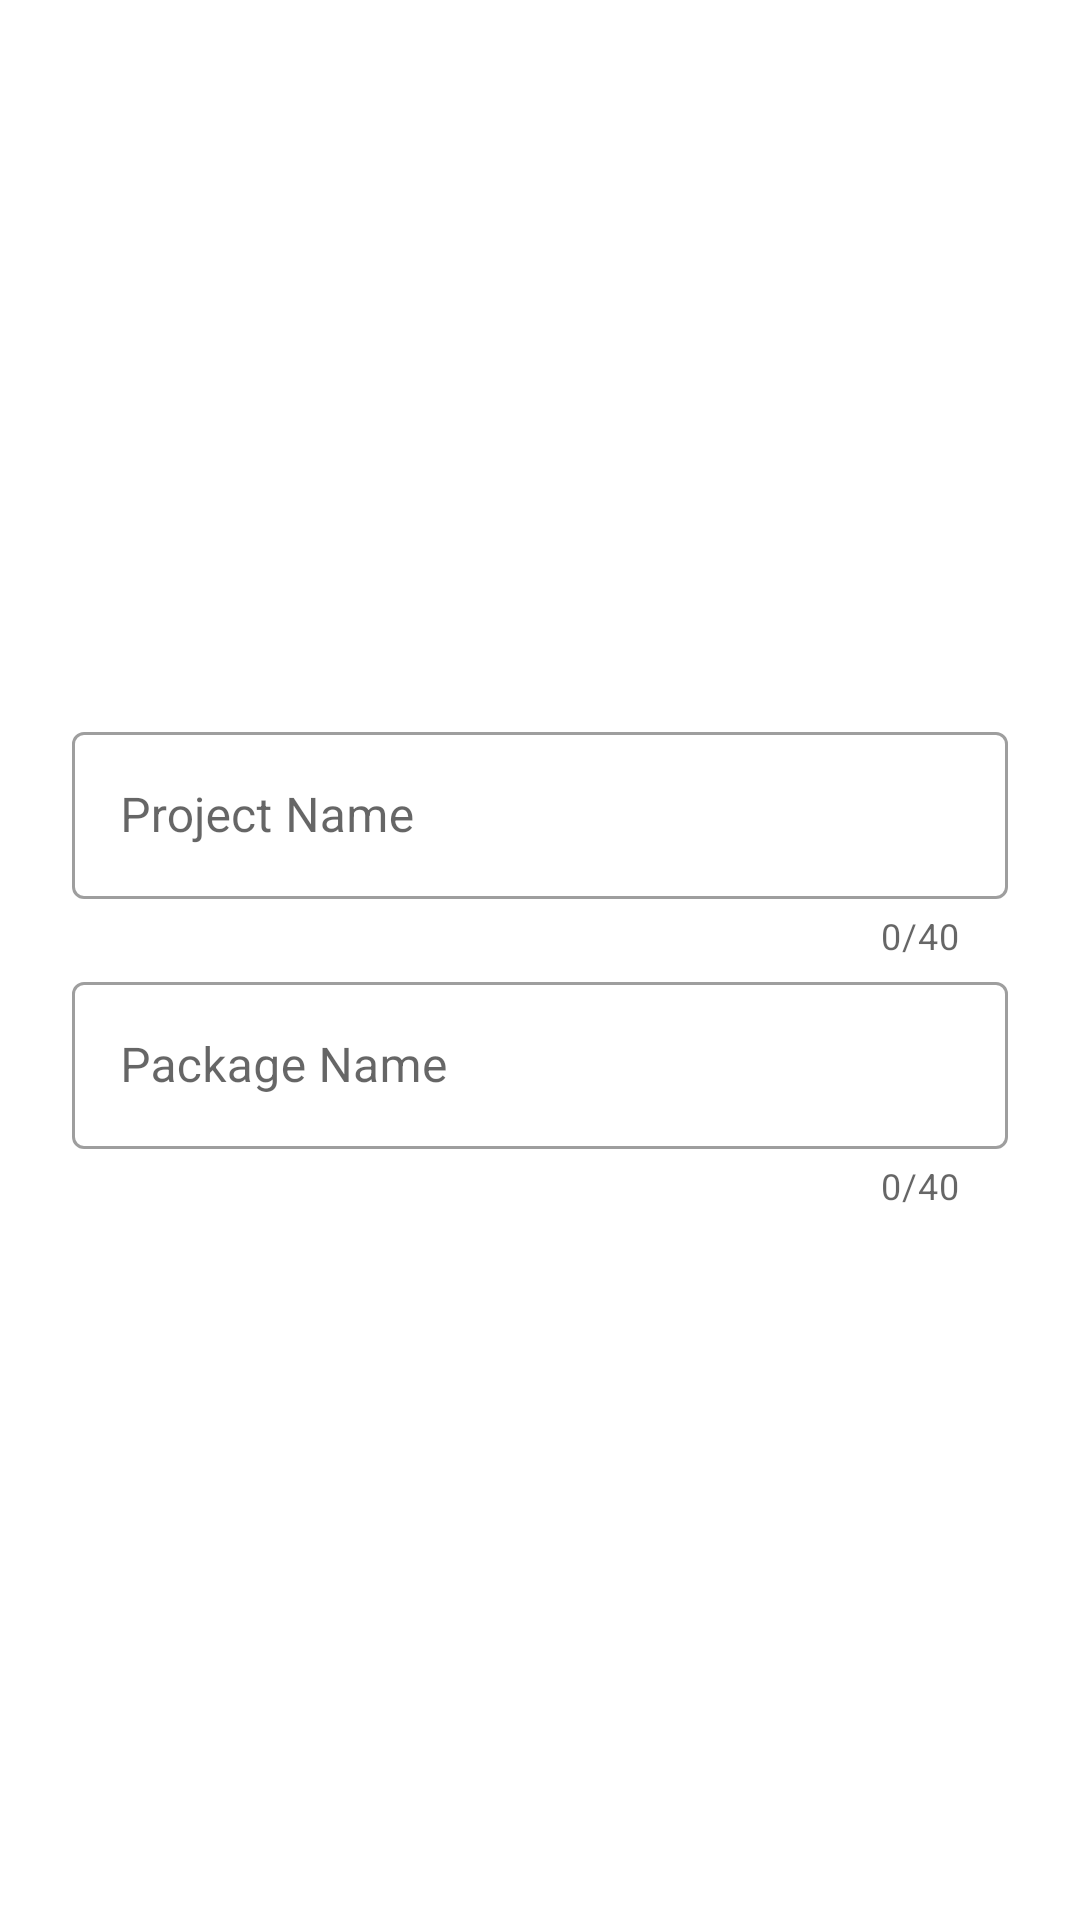

Reconstruct the res/layout file that produces this screen, plus the resources it refers to.
<!-- AndroidManifest.xml: application theme AppTheme -->
<!-- res/layout/project_dialog.xml -->
<?xml version="1.0" encoding="utf-8"?>
<LinearLayout
	xmlns:android="http://schemas.android.com/apk/res/android"
	xmlns:app="http://schemas.android.com/apk/res-auto"
	xmlns:tools="http://schemas.android.com/tools"
	android:layout_width="match_parent"
	android:layout_height="match_parent"
	android:orientation="vertical"
	tools:context=".MainActivity"
	tools:ignore="HardcodedText"
	android:gravity="center_horizontal">

	<LinearLayout
		android:orientation="vertical"
		android:layout_width="match_parent"
		android:layout_height="match_parent"
		android:gravity="center"
		android:padding="8dp">

		<com.google.android.material.textfield.TextInputLayout
			style="@style/Widget.MaterialComponents.TextInputLayout.OutlinedBox"
			android:layout_width="match_parent"
			android:layout_height="wrap_content"
			android:layout_marginStart="16dp"
			android:layout_marginTop="2dp"
			android:layout_marginEnd="16dp"
			android:hint="Project Name"
			app:counterEnabled="true"
			app:counterMaxLength="40"
			app:endIconMode="custom"
			android:id="@+id/projectInputLayout">

			<com.google.android.material.textfield.TextInputEditText
				android:layout_width="match_parent"
				android:layout_height="wrap_content"
				android:maxLength="40"
				android:enabled="true"
				android:id="@+id/projectEditText"/>

		</com.google.android.material.textfield.TextInputLayout>

		<com.google.android.material.textfield.TextInputLayout
			style="@style/Widget.MaterialComponents.TextInputLayout.OutlinedBox"
			android:layout_width="match_parent"
			android:layout_height="wrap_content"
			android:layout_marginStart="16dp"
			android:layout_marginTop="2dp"
			android:layout_marginEnd="16dp"
			android:hint="Package Name"
			app:counterEnabled="true"
			app:counterMaxLength="40"
			app:endIconMode="custom"
			android:id="@+id/packageInputLayout">

			<com.google.android.material.textfield.TextInputEditText
				android:layout_width="match_parent"
				android:layout_height="wrap_content"
				android:maxLength="40"
				android:enabled="true"
				android:id="@+id/packageEditText"/>

		</com.google.android.material.textfield.TextInputLayout>

	</LinearLayout>

</LinearLayout>
<!-- resources referenced by this layout -->
<resources>
  <style name="AppTheme" parent="Theme.MaterialComponents.Light.DarkActionBar">
  		<item name="colorPrimary">@color/colorPrimary</item>
          <item name="colorPrimaryDark">@color/colorPrimaryDark</item>
          <item name="colorAccent">@color/colorAccent</item>
  	</style>
  <!-- not gathered from this repository: default colours our renderer supplied (Android Studio template values) -->
  <color name="colorPrimary">#FF6200EE</color>
  <color name="colorPrimaryDark">#FF3700B3</color>
  <color name="colorAccent">#FF03DAC5</color>
</resources>
